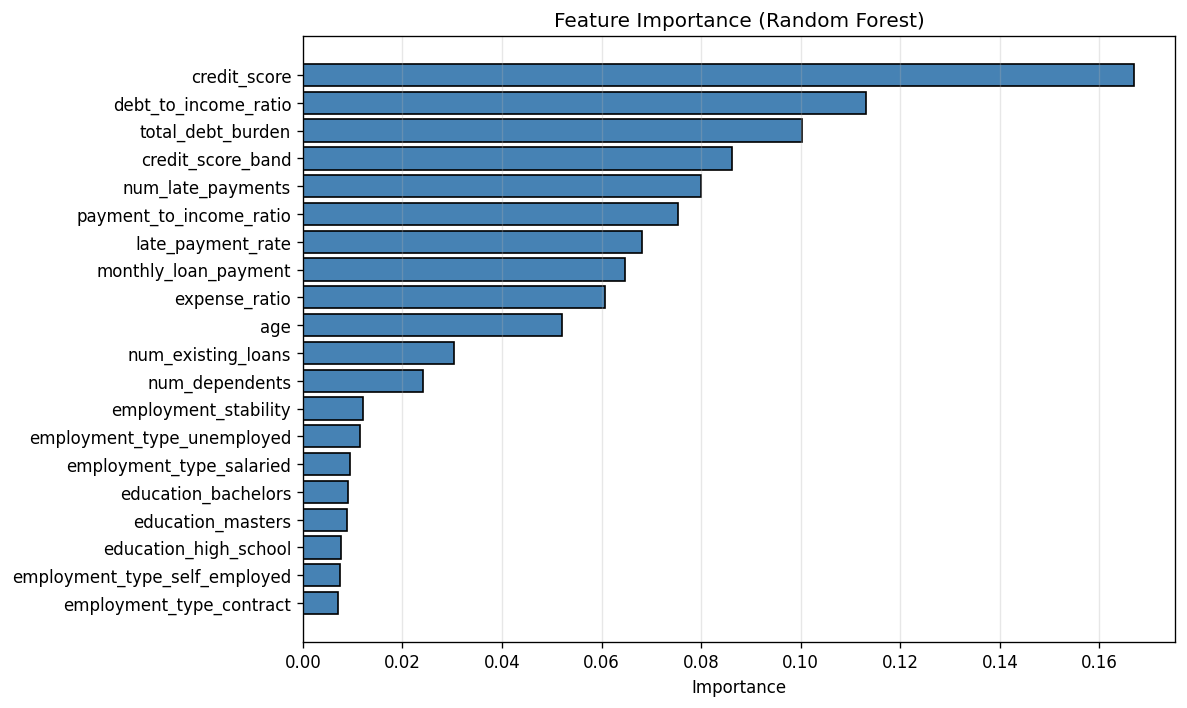

The table this chart was drawn from, first rows:
rank, feature, importance
1, credit_score, 0.1669
2, debt_to_income_ratio, 0.1131
3, total_debt_burden, 0.1002
4, credit_score_band, 0.0862
5, num_late_payments, 0.08
6, payment_to_income_ratio, 0.0753
7, late_payment_rate, 0.0681
8, monthly_loan_payment, 0.0646
9, expense_ratio, 0.0607
10, age, 0.0521
11, num_existing_loans, 0.0304
12, num_dependents, 0.0242
13, employment_stability, 0.012
14, employment_type_unemployed, 0.0114
15, employment_type_salaried, 0.0095
16, education_bachelors, 0.0091
17, education_masters, 0.0089
18, education_high_school, 0.0076
19, employment_type_self_employed, 0.0075
20, employment_type_contract, 0.0071
